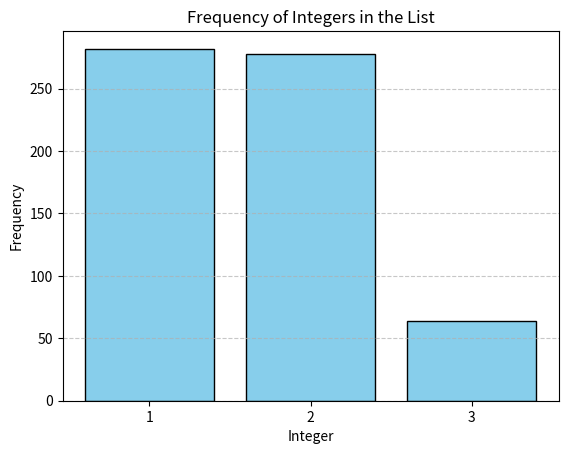

Python code for this plot:
import matplotlib.pyplot as plt
from collections import Counter

# Example list of integers
int_list = [3,
            2,
            1,
            2,
            1,
            3,
            1,
            1,
            2,
            1,
            2,
            1,
            2,
            1,
            2,
            1,
            1,
            2,
            1,
            2,
            2,
            2,
            3,
            1,
            1,
            2,
            2,
            1,
            3,
            1,
            2,
            1,
            2,
            1,
            1,
            2,
            1,
            1,
            1,
            1,
            1,
            2,
            3,
            3,
            2,
            1,
            2,
            2,
            1,
            1,
            1,
            2,
            2,
            3,
            1,
            1,
            3,
            1,
            2,
            1,
            1,
            2,
            1,
            1,
            1,
            2,
            1,
            2,
            2,
            2,
            2,
            1,
            1,
            1,
            1,
            1,
            2,
            2,
            1,
            1,
            2,
            2,
            1,
            3,
            1,
            1,
            3,
            1,
            2,
            3,
            1,
            1,
            1,
            1,
            1,
            3,
            3,
            1,
            1,
            2,
            1,
            2,
            2,
            3,
            2,
            1,
            3,
            2,
            2,
            3,
            1,
            2,
            1,
            1,
            1,
            1,
            1,
            2,
            1,
            2,
            2,
            2,
            2,
            2,
            2,
            3,
            2,
            1,
            1,
            1,
            1,
            3,
            1,
            3,
            1,
            2,
            1,
            3,
            1,
            2,
            2,
            1,
            1,
            2,
            1,
            1,
            1,
            1,
            1,
            2,
            1,
            2,
            1,
            3,
            2,
            1,
            2,
            1,
            1,
            2,
            1,
            2,
            2,
            1,
            2,
            2,
            1,
            3,
            1,
            1,
            2,
            2,
            2,
            2,
            1,
            2,
            2,
            1,
            2,
            2,
            2,
            1,
            1,
            1,
            1,
            1,
            3,
            2,
            2,
            2,
            3,
            2,
            2,
            2,
            3,
            2,
            2,
            1,
            2,
            2,
            2,
            3,
            1,
            2,
            1,
            2,
            2,
            2,
            2,
            1,
            1,
            2,
            1,
            2,
            2,
            1,
            2,
            1,
            1,
            1,
            2,
            1,
            2,
            1,
            2,
            2,
            1,
            2,
            1,
            2,
            2,
            1,
            1,
            1,
            2,
            1,
            1,
            1,
            3,
            1,
            2,
            2,
            2,
            1,
            2,
            1,
            1,
            2,
            1,
            3,
            2,
            2,
            2,
            1,
            1,
            2,
            1,
            1,
            3,
            2,
            2,
            2,
            2,
            1,
            2,
            3,
            3,
            1,
            1,
            1,
            1,
            2,
            1,
            1,
            2,
            2,
            3,
            1,
            1,
            2,
            2,
            2,
            2,
            2,
            2,
            1,
            2,
            2,
            2,
            1,
            1,
            2,
            2,
            1,
            2,
            2,
            1,
            2,
            1,
            2,
            2,
            1,
            1,
            3,
            1,
            1,
            1,
            2,
            3,
            2,
            1,
            2,
            2,
            3,
            1,
            1,
            1,
            2,
            2,
            1,
            2,
            1,
            1,
            1,
            2,
            2,
            1,
            1,
            1,
            1,
            1,
            1,
            1,
            2,
            2,
            2,
            1,
            3,
            2,
            1,
            1,
            2,
            2,
            2,
            2,
            1,
            1,
            1,
            2,
            2,
            2,
            2,
            2,
            1,
            3,
            1,
            2,
            1,
            1,
            3,
            2,
            1,
            3,
            1,
            1,
            2,
            1,
            2,
            1,
            1,
            2,
            1,
            3,
            2,
            1,
            2,
            1,
            1,
            2,
            1,
            2,
            3,
            2,
            2,
            1,
            1,
            2,
            2,
            2,
            1,
            1,
            2,
            1,
            2,
            1,
            2,
            1,
            2,
            1,
            1,
            1,
            2,
            1,
            1,
            1,
            2,
            2,
            2,
            1,
            1,
            3,
            2,
            2,
            3,
            1,
            1,
            2,
            1,
            1,
            2,
            1,
            1,
            2,
            2,
            1,
            1,
            1,
            1,
            2,
            2,
            2,
            2,
            2,
            2,
            1,
            2,
            1,
            3,
            2,
            3,
            1,
            1,
            2,
            2,
            1,
            3,
            2,
            1,
            1,
            1,
            1,
            1,
            2,
            3,
            2,
            2,
            2,
            1,
            1,
            1,
            2,
            1,
            2,
            2,
            2,
            2,
            2,
            1,
            1,
            1,
            3,
            3,
            1,
            1,
            1,
            1,
            1,
            2,
            2,
            2,
            2,
            1,
            2,
            1,
            2,
            1,
            2,
            1,
            2,
            2,
            1,
            2,
            1,
            1,
            2,
            1,
            2,
            2,
            2,
            3,
            3,
            1,
            1,
            1,
            2,
            2,
            2,
            2,
            2,
            1,
            2,
            2,
            2,
            2,
            1,
            2,
            2,
            2,
            1,
            2,
            1,
            3,
            1,
            3,
            2,
            2,
            1,
            1,
            1,
            1,
            2,
            2,
            3,
            1,
            1,
            1,
            1,
            2,
            3,
            1,
            2,
            2,
            2,
            2,
            1,
            2,
            1,
            3,
            2,
            2,
            1,
            3,
            2,
            1,
            1,
            2,
            2,
            3,
            1,
            3,
            1,
            1,
            1,
            2,
            2,
            2,
            2,
            2,
            1,
            1,
            3,
            1,
            3,
            2,
            2,
            1,
            2,
            2,
            3,
            1,
            2,
            2,
            2,
            1,
            1,
            1,
            2,
            2,
            2,
            2,
            2,
            2,
            2,
            1,
            1,
            1,
            3,
            2,
            2,
            2,
            2,
            1,
            1,
            2,
            1,
            2,
            1,
            1,
            1,
            2,
            2,
            2,
            3,
            1,
            2,
            2,
            1,
            1,
            2,
            2,
            1,
            1,
            2,
            2]

# Count occurrences of each integer
count = Counter(int_list)

# Prepare data for plotting
numbers = list(count.keys())
frequencies = list(count.values())

# Plot the graph
plt.bar(numbers, frequencies, color='skyblue', edgecolor='black')
plt.xlabel('Integer')
plt.ylabel('Frequency')
plt.title('Frequency of Integers in the List')
plt.xticks(numbers)  # Ensure all integers are shown on the x-axis
plt.grid(axis='y', linestyle='--', alpha=0.7)

# Show the plot
plt.show()
